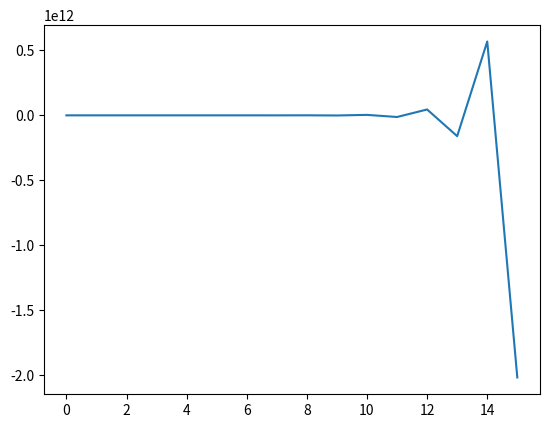

This figure's Python source:
import numpy as np
import matplotlib.pyplot as plt
def generer_la_matrice(N:int , L:float):
    h=L/N
    A=np.zeros((N-1,N-1))
    A[0,0]=-2
    A[1,0]=-1
    A[N-2,N-2]=2
    A[N-3,N-2]=-1
    for i in range(1,N-2):
        A[i,i]=2
        A[i-1,i]=-1
        A[i+1,i]=-1
    return A*(1/h**2)
def generer_b(T0,TL,g:list,N):
    b=np.zeros(N-1)
    b[0]=g[0]+T0
    b[N-2]=g[N-2]+TL
    for i in range(1,N-2) :
        b[i]=g[i]
    return b

#Après la génération de A et b le problème qui se pose c'est de resoudre l'équatopn AX=b
#Pour cela on va résoudre le problème de minimisation de la fonction objective 1/2*<AX,X>-<b,X> par la méthode de gradient descendant
# def la_fonction_objective(A,)
#je vais tout long ce code effectuer trois approche pour résoudre ce problème
#premier Approche: Gradient descendent à pas fix alpha (notons que 0<alpha<2/lambda max ) de préference que alpha=2/(lambda min + lambda max )
def gradient_descendant(T0,TL,g,N,L,X0:list,alpha,n_iter,epsilon) :
    A=generer_la_matrice(N,L)
    b=generer_b(T0,TL,g,N)
    X0=np.array(X0)
    print('A={} , b={})'.format(A,b))
    f=[1/2*np.dot(np.dot(A,X0),X0)-np.dot(b,X0)]
    for k in range(n_iter) :
        d=-(np.dot(A,X0)-np.array(b))
        print(d)
        X0=X0+alpha*d
        f.append(1/2*np.dot(np.dot(A,X0),X0)-np.dot(b,X0))
        print('X0=',X0)
        if np.linalg.norm(np.dot(A,X0)-b)<epsilon :
            break
    print(f)
    plt.plot(f)
    plt.show()
    return X0
#deuxième approche: Gradient descendent à pas optimal
def gradient_descendant_opt(T0,TL,g,N,L,X0:list,n_iter,epsilon) :
    A=generer_la_matrice(N,L)
    b=generer_b(T0,TL,g,N)
    X0=np.array(X0)
    f=[1/2*np.dot(np.dot(A,X0),X0)-np.dot(b,X0)]
    print('A={} , b={})'.format(A,b))
    for k in range(n_iter) :
        d=-(np.dot(A,X0)-np.array(b))
        alpha=(np.dot(d,d))/np.dot(np.dot(A,d),d)
        print('alpha=',alpha)
        X0=X0+alpha*d
        f.append( ((1 / 2) * np.dot(np.dot(A, X0), X0) - np.dot(b, X0)) )
        print('X0=',X0)
        if np.linalg.norm(np.dot(A,X0)-b)<epsilon :
            break
    print('f=',f)
    plt.plot(f)
    plt.show()
    return X0
def gradient_descendant_conj(T0,TL,g,N,L,X0:list,n_iter,epsilon) :
    A=generer_la_matrice(N,L)
    b=generer_b(T0,TL,g,N)
    X0=np.array(X0)
    d = -(np.dot(A, X0) - np.array(b))
    alpha = (np.dot(d, d)) / np.dot(np.dot(A, d), d)
    print('A={} , b={})'.format(A,b))
    for k in range(n_iter) :
        g=(np.dot(A, X0) - np.array(b))
        beta=(np.dot(np.dot(A,g),g)) / np.dot(np.dot(A, d), d)
        d=-g+beta*d
        alpha=-(np.dot(d,g)/np.dot(np.dot(A,d),d))
        X0=X0+alpha*d
        print('X0=',X0)
        if np.linalg.norm(np.dot(A,X0)-b)<epsilon :
            break
print(gradient_descendant_opt(10,0,[10,20,10],4,5,[50,250,10],15,0.001))

